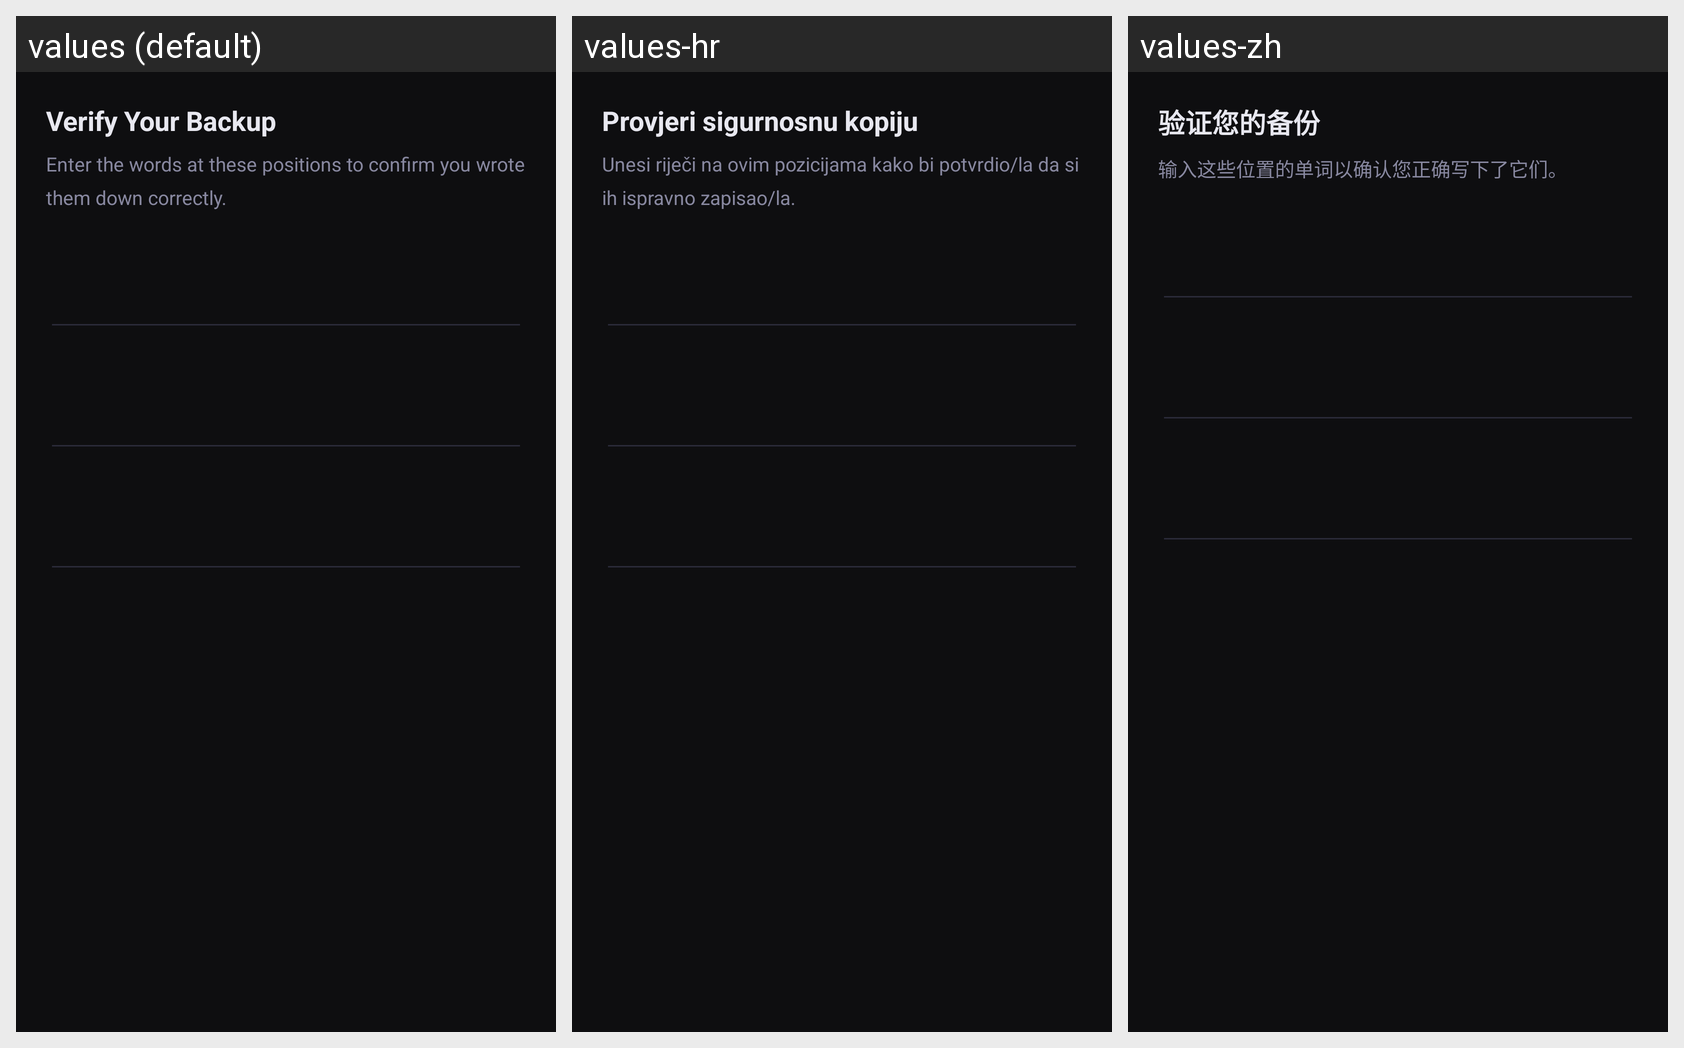

Locale-by-locale string values for the Android screen shown in this grid:
Android screen res/layout/dialog_recovery_verify.xml rendered under 3 locales, left to right: values (default), values-hr, values-zh. Device: Nexus 5 (rendered at 1080×1920; each locale shown at half size, 540×960, under a caption strip naming it); theme Theme.Fortispass.
Other locales in the repository, not shown: values-ar, values-de, values-es, values-fr, values-hi, values-it, values-ja, values-ko, values-ru.
Strings drawn on this screen, with the default value and each locale's value (text and hints the layout hard-codes, and strings that could not be matched under every locale, appear in the picture but are not listed):

recovery_verify_title
  values: Verify Your Backup
  values-hr: Provjeri sigurnosnu kopiju
  values-zh: 验证您的备份

recovery_verify_instruction
  values: Enter the words at these positions to confirm you wrote them down correctly.
  values-hr: Unesi riječi na ovim pozicijama kako bi potvrdio/la da si ih ispravno zapisao/la.
  values-zh: 输入这些位置的单词以确认您正确写下了它们。
